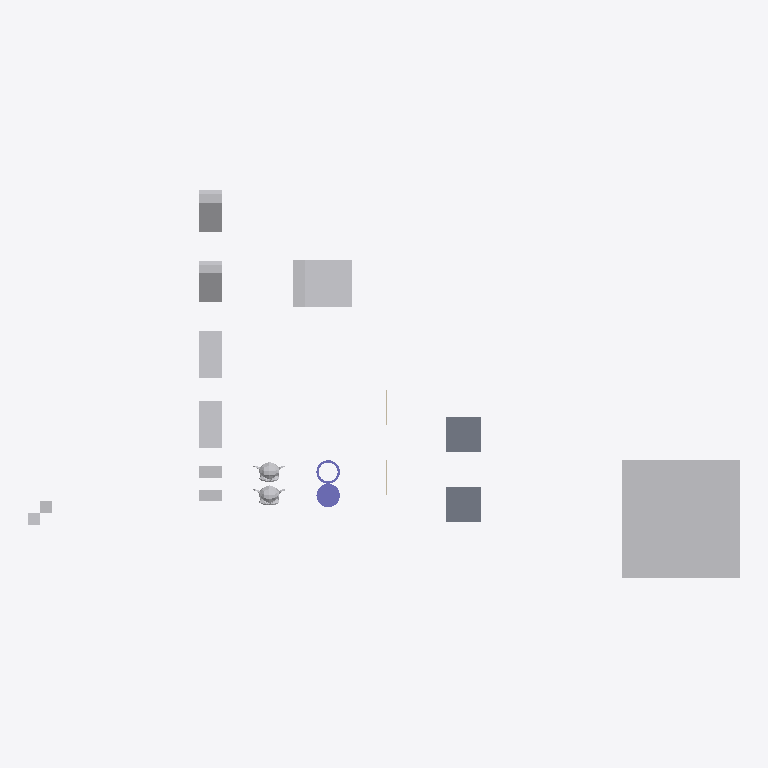
Plan cut of the same IFC building model at storey 'My Storey' (level 0.00 m, cut at 1.40 m), seen from above with north up, elements coloured by IFC class: 12 other elements (light grey), 2 slabs (grey), 2 columns (violet), 2 walls (beige). Cut surfaces are drawn darker.
Extent 60.5 m × 33.0 m × 10.0 m (x, y, z). Storeys (1): My Storey at 0.00 m. Elements (18): 9 IfcFan, 2 IfcColumn, 2 IfcEngine, 2 IfcSlab, 2 IfcWall, 1 IfcCoil.

HEADER;
FILE_DESCRIPTION(('ViewDefinition[DesignTransferView]'),'2;1');
FILE_NAME('CubeA_TouchPoint_CubeB.ifc','2026-10-06T17:28:57+02:00',(''),(''),'IfcOpenShell 0.9.0','Bonsai 0.9.0','Nobody');
FILE_SCHEMA(('IFC4'));
ENDSEC;
DATA;
#1=IFCPROJECT('0bu1f74cf2BOa_d4KOeg9L',$,'My Project',$,$,$,$,(#10,#22),#5);
#27=IFCSITE('1JSDvGMyn0jv2ZzufjRyFZ',$,'My Site',$,$,#50,$,$,$,$,$,$,$,$);
#33=IFCBUILDING('1mIqF3isXFmOck8pHEyBuN',$,'My Building',$,$,#56,$,$,$,$,$,$);
#39=IFCBUILDINGSTOREY('0GU64Mixj8re66d3Lvi$bf',$,'My Storey',$,$,#62,$,$,$,$);
#66942=IFCFAN('0ukEI1qhb499zhybH5cWnu',$,'BigCubeA',$,$,#67097,#66952,$,.CENTRIFUGALFORWARDCURVED.);
#67336=IFCCOIL('0ziw4R_Qn1mvqBs9HU$it9',$,'UshapeA',$,$,#67385,#67362,$,.DXCOOLINGCOIL.);
#1595=IFCSLAB('3KqBXozbX2fvj6IwlxIZLC',$,'SlabA',$,$,#67112,#1610,$,$);
#66920=IFCSLAB('3G8w3Y$LLAmh2O9AVcz8Bi',$,'SlabB',$,$,#67117,#66931,$,$);
#67140=IFCFAN('3bPlMlDQn4Ax9waXehly6T',$,'FallenCuboidA',$,$,#67197,#67146,$,.CENTRIFUGALFORWARDCURVED.);
#67156=IFCFAN('3iMkuJoN52cRguZWjxpp6M',$,'FallenCuboidB',$,$,#67176,#67162,$,.CENTRIFUGALFORWARDCURVED.);
#67177=IFCFAN('3psZXlNj13dxYbWK4hPBgH',$,'45CuboidB',$,$,#67380,#67183,$,.CENTRIFUGALFORWARDCURVED.);
#67198=IFCFAN('1OZw_Xt$z0JBuO1e8a$LYR',$,'45CuboidA',$,$,#67375,#67204,$,.CENTRIFUGALFORWARDCURVED.);
#67292=IFCCOLUMN('0qvvHMToP9qg5ie_iaTMnF',$,'CylinderA',$,$,#67335,#67330,$,.COLUMN.);
#576=IFCENGINE('0p86vX$TfF_xBPUY_4GHXF',$,'SuzanneA',$,$,#67087,#1553,$,.INTERNALCOMBUSTION.);
#1714=IFCENGINE('0HYl9heWP4EBB70E0t$o5T',$,'SuzanneB',$,$,#67092,#1738,$,.INTERNALCOMBUSTION.);
#66869=IFCFAN('1Sv7NmdtDAL84IUixvan5q',$,'CuboidB',$,$,#67052,#66875,$,.CENTRIFUGALFORWARDCURVED.);
#66853=IFCFAN('2fe3JVOdD88wjcZgoS2Sl4',$,'CuboidA',$,$,#67047,#66863,$,.CENTRIFUGALFORWARDCURVED.);
#67214=IFCCOLUMN('0EtCeuXZf9T9d2lNp9tsGx',$,'Hollow_CylinderA',$,$,#67291,#67286,$,.COLUMN.);
#2765=IFCFAN('3SYf$H801Cw9s7tjB_posc',$,'CubeB',$,$,#67435,#2781,$,.CENTRIFUGALFORWARDCURVED.);
#2787=IFCFAN('0FsnxVQcv6U9Or9sItIXN$',$,'CubeA',$,$,#67410,#2793,$,.CENTRIFUGALFORWARDCURVED.);
#1670=IFCWALL('1cTYBjqlH7eh2eIbseGuXN',$,'WallA',$,$,#67122,#1677,$,$);
#66890=IFCWALL('3Nva4bJwT0N9kqGt83QJ8a',$,'WallB',$,$,#67127,#66901,$,$);
ENDSEC;
